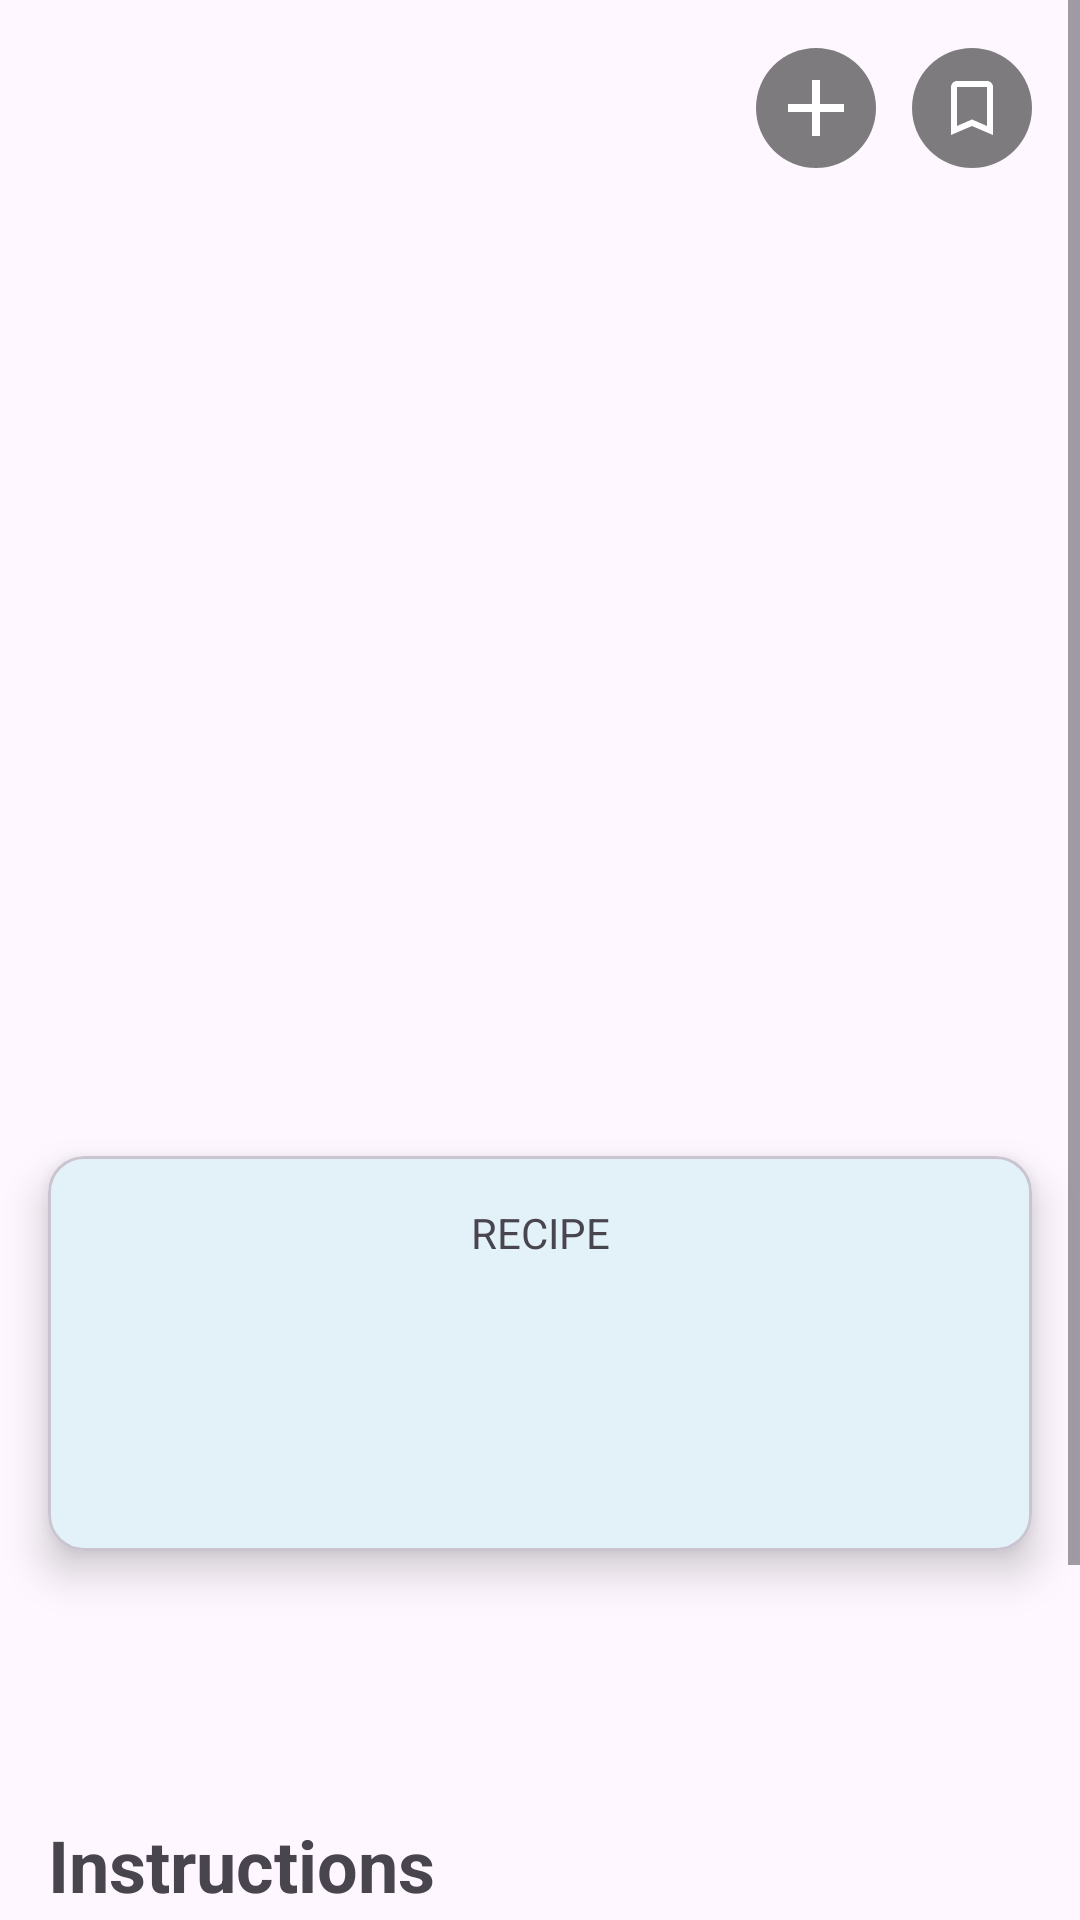

Android layout source for this screen:
<!-- AndroidManifest.xml: application theme Theme.MyCook -->
<!-- res/layout/fragment_meal_details.xml -->
<?xml version="1.0" encoding="utf-8"?>
<ScrollView xmlns:android="http://schemas.android.com/apk/res/android"
    xmlns:app="http://schemas.android.com/apk/res-auto"
    xmlns:tools="http://schemas.android.com/tools"
    android:layout_width="match_parent"
    android:layout_height="match_parent">

    <LinearLayout
        android:layout_width="match_parent"
        android:layout_height="wrap_content"
        android:orientation="vertical">

        <androidx.constraintlayout.widget.ConstraintLayout
            android:layout_width="match_parent"
            android:layout_height="wrap_content">

            <ImageView
                android:id="@+id/iv_meal_thumbnail"
                android:layout_width="0dp"
                android:layout_height="450dp"
                android:scaleType="centerCrop"
                app:layout_constraintEnd_toEndOf="parent"
                app:layout_constraintStart_toStartOf="parent"
                app:layout_constraintTop_toTopOf="parent"
                tools:srcCompat="@tools:sample/avatars" />

            <androidx.constraintlayout.widget.Guideline
                android:id="@+id/guideline20"
                android:layout_width="wrap_content"
                android:layout_height="wrap_content"
                android:orientation="vertical"
                app:layout_constraintGuide_begin="16dp" />

            <androidx.constraintlayout.widget.Guideline
                android:id="@+id/guideline21"
                android:layout_width="wrap_content"
                android:layout_height="wrap_content"
                android:orientation="vertical"
                app:layout_constraintGuide_end="16dp" />

            <androidx.constraintlayout.widget.Guideline
                android:id="@+id/guideline22"
                android:layout_width="wrap_content"
                android:layout_height="wrap_content"
                android:orientation="horizontal"
                app:layout_constraintGuide_end="16dp" />

            <com.google.android.material.card.MaterialCardView
                android:id="@+id/materialCardView"
                android:layout_width="0dp"
                android:layout_height="wrap_content"
                android:layout_marginTop="-65dp"
                app:cardElevation="8dp"
                app:layout_constraintEnd_toStartOf="@+id/guideline21"
                app:layout_constraintHorizontal_bias="0.0"
                app:layout_constraintStart_toStartOf="@+id/guideline20"
                app:layout_constraintTop_toBottomOf="@id/iv_meal_thumbnail">

                <androidx.constraintlayout.widget.ConstraintLayout
                    android:layout_width="match_parent"
                    android:layout_height="match_parent">

                    <TextView
                        android:id="@+id/tv_meal_title"
                        android:layout_width="0dp"
                        android:layout_height="wrap_content"
                        android:layout_gravity="center"
                        android:layout_marginStart="16dp"
                        android:layout_marginTop="12dp"
                        android:layout_marginEnd="16dp"
                        android:gravity="center"
                        android:textSize="24sp"
                        android:textStyle="bold"
                        app:layout_constraintEnd_toEndOf="parent"
                        app:layout_constraintStart_toStartOf="parent"
                        app:layout_constraintTop_toBottomOf="@+id/textView12"
                        tools:text="Teriyaki Chicken" />

                    <TextView
                        android:id="@+id/textView12"
                        android:layout_width="wrap_content"
                        android:layout_height="wrap_content"
                        android:layout_gravity="center|top"
                        android:layout_marginTop="16dp"
                        android:gravity="center"
                        android:text="RECIPE"
                        android:textSize="14sp"
                        app:layout_constraintEnd_toEndOf="parent"
                        app:layout_constraintStart_toStartOf="parent"
                        app:layout_constraintTop_toTopOf="parent" />

                    <TextView
                        android:id="@+id/tv_meal_category"
                        android:layout_width="wrap_content"
                        android:layout_height="wrap_content"
                        android:layout_marginStart="16dp"
                        android:layout_marginTop="12dp"
                        android:layout_marginBottom="16dp"
                        android:textSize="18sp"
                        app:layout_constraintBottom_toBottomOf="parent"
                        app:layout_constraintStart_toStartOf="parent"
                        app:layout_constraintTop_toBottomOf="@+id/tv_meal_title"
                        tools:text="Category" />

                    <TextView
                        android:id="@+id/tv_meal_area"
                        android:layout_width="wrap_content"
                        android:layout_height="wrap_content"
                        android:layout_marginEnd="16dp"
                        android:textSize="18sp"
                        app:layout_constraintBottom_toBottomOf="@+id/tv_meal_category"
                        app:layout_constraintEnd_toEndOf="parent"
                        app:layout_constraintTop_toTopOf="@+id/tv_meal_category"
                        tools:text="Area" />
                </androidx.constraintlayout.widget.ConstraintLayout>

            </com.google.android.material.card.MaterialCardView>

            <TextView
                android:id="@+id/tv_meal_description"
                android:layout_width="0dp"
                android:layout_height="wrap_content"
                android:layout_marginTop="32dp"
                android:textSize="18sp"
                app:layout_constraintEnd_toStartOf="@+id/guideline21"
                app:layout_constraintStart_toStartOf="@+id/guideline20"
                app:layout_constraintTop_toBottomOf="@+id/materialCardView"
                tools:text="Lorem ipsum dolor sit amet, consectetur adipiscing elit, sed do eiusmod tempor incididunt ut labore et dolore magna aliqua. Ut enim ad minim veniam, quis nostrud exercitation ullamco laboris nisi ut aliquip ex ea commodo consequat. Duis aute irure dolor in reprehenderit in voluptate velit esse cillum dolore eu fugiat nulla pariatur. Excepteur sint occaecat cupidatat non proident, sunt in culpa qui officia deserunt mollit anim id est laborum." />

            <TextView
                android:id="@+id/textView16"
                android:layout_width="wrap_content"
                android:layout_height="wrap_content"
                android:layout_marginTop="32dp"
                android:text="Ingredients"
                android:textSize="24sp"
                android:textStyle="bold"
                app:layout_constraintStart_toStartOf="@+id/guideline20"
                app:layout_constraintTop_toBottomOf="@+id/cardView" />

            <ImageButton
                android:id="@+id/btn_meal_details_fav"
                android:layout_width="wrap_content"
                android:layout_height="wrap_content"
                android:layout_gravity="top|end"
                android:layout_marginTop="16dp"
                android:background="@drawable/button_ripple"
                android:padding="8dp"
                app:layout_constraintEnd_toStartOf="@+id/guideline21"
                app:layout_constraintTop_toTopOf="parent"
                app:srcCompat="@drawable/turned_in_not_white_24dp" />

            <ImageButton
                android:id="@+id/btn_meal_details_plan"
                android:layout_width="wrap_content"
                android:layout_height="wrap_content"
                android:layout_marginTop="16dp"
                android:layout_marginEnd="12dp"
                android:padding="4dp"
                android:background="@drawable/button_ripple"
                app:layout_constraintEnd_toStartOf="@+id/btn_meal_details_fav"
                app:layout_constraintTop_toTopOf="parent"
                app:srcCompat="@drawable/add_white_24dp" />

            <androidx.recyclerview.widget.RecyclerView
                android:id="@+id/rv_meal_ingredients"
                android:layout_width="0dp"
                android:layout_height="wrap_content"
                android:layout_marginTop="16dp"
                app:layout_constraintBottom_toTopOf="@+id/guideline22"
                app:layout_constraintEnd_toStartOf="@+id/guideline21"
                app:layout_constraintStart_toStartOf="@+id/guideline20"
                app:layout_constraintTop_toBottomOf="@+id/textView16"
                tools:listitem="@layout/ingredients_item">

            </androidx.recyclerview.widget.RecyclerView>

            <TextView
                android:id="@+id/textView8"
                android:layout_width="wrap_content"
                android:layout_height="wrap_content"
                android:layout_marginTop="32dp"
                android:text="Instructions"
                android:textSize="24sp"
                android:textStyle="bold"
                app:layout_constraintStart_toStartOf="@+id/guideline20"
                app:layout_constraintTop_toBottomOf="@+id/tv_meal_description" />

            <com.google.android.material.card.MaterialCardView
                android:id="@+id/cardView"
                android:layout_width="0dp"
                android:layout_height="wrap_content"
                android:layout_marginTop="16dp"
                app:layout_constraintEnd_toStartOf="@+id/guideline21"
                app:layout_constraintStart_toStartOf="@+id/guideline20"
                app:layout_constraintTop_toBottomOf="@+id/textView8">

                <com.pierfrancescosoffritti.androidyoutubeplayer.core.player.views.YouTubePlayerView
                    android:id="@+id/vw_youtube"
                    android:layout_width="match_parent"
                    android:layout_height="wrap_content"
                    android:layout_gravity="center|top"
                    app:autoPlay="false" />
            </com.google.android.material.card.MaterialCardView>

        </androidx.constraintlayout.widget.ConstraintLayout>
    </LinearLayout>
</ScrollView>
<!-- res/layout/ingredients_item.xml (included above) -->
<?xml version="1.0" encoding="utf-8"?>
<androidx.constraintlayout.widget.ConstraintLayout xmlns:android="http://schemas.android.com/apk/res/android"
    xmlns:app="http://schemas.android.com/apk/res-auto"
    xmlns:tools="http://schemas.android.com/tools"
    android:id="@+id/c_meal_ingredient_layout"
    android:layout_width="match_parent"
    android:layout_height="wrap_content"
    android:layout_centerInParent="true"
    android:layout_centerHorizontal="true"
    android:layout_centerVertical="true"
    android:layout_gravity="center|center_horizontal|center_vertical"

    android:layout_marginBottom="8dp"
    android:foregroundGravity="center_vertical|center|center_horizontal"
    app:layout_anchorGravity="center|center_horizontal|center_vertical">

    <de.hdodenhof.circleimageview.CircleImageView
        android:id="@+id/iv_meal_ingredient_thumbnail"
        android:layout_width="60dp"
        android:layout_height="60dp"
        android:background="@drawable/search_item_ripple"
        android:scaleType="centerCrop"
        app:layout_constraintBottom_toBottomOf="parent"
        app:layout_constraintStart_toStartOf="parent"
        app:layout_constraintTop_toTopOf="parent"
        tools:src="@drawable/icons8google48" />

    <TextView
        android:id="@+id/tv_meal_ingredient"
        android:layout_width="0dp"
        android:layout_height="wrap_content"
        android:layout_marginStart="16dp"
        android:ellipsize="end"
        android:maxLines="2"
        app:layout_constraintBottom_toBottomOf="@+id/iv_meal_ingredient_thumbnail"
        app:layout_constraintEnd_toStartOf="@+id/guideline9"
        app:layout_constraintStart_toEndOf="@+id/iv_meal_ingredient_thumbnail"
        app:layout_constraintTop_toTopOf="@+id/iv_meal_ingredient_thumbnail"
        tools:text="Measurement" />

    <TextView
        android:id="@+id/tv_meal_measurement"
        android:layout_width="0dp"
        android:layout_height="wrap_content"
        android:layout_marginStart="16dp"
        android:ellipsize="end"
        android:maxLines="2"
        app:layout_constraintBottom_toBottomOf="parent"
        app:layout_constraintEnd_toEndOf="parent"
        app:layout_constraintStart_toStartOf="@+id/guideline9"
        app:layout_constraintTop_toTopOf="@+id/iv_meal_ingredient_thumbnail"
        tools:text="Ingredient" />

    <androidx.constraintlayout.widget.Guideline
        android:id="@+id/guideline9"
        android:layout_width="wrap_content"
        android:layout_height="wrap_content"
        android:orientation="vertical"
        app:layout_constraintGuide_percent="0.60" />

</androidx.constraintlayout.widget.ConstraintLayout>
<!-- resources referenced by this layout -->
<resources>
  <!-- drawable add_white_24dp (drawable) -->
  <vector xmlns:android="http://schemas.android.com/apk/res/android"
      android:width="32dp"
      android:height="32dp"
      android:viewportWidth="24"
      android:viewportHeight="24">
    <path
        android:pathData="M19,13h-6v6h-2v-6H5v-2h6V5h2v6h6v2z"
        android:fillColor="#FFFFFF"/>
  </vector>
  <!-- drawable button_ripple (drawable) -->
  <?xml version="1.0" encoding="utf-8"?>
  <ripple xmlns:android="http://schemas.android.com/apk/res/android"
      android:color="@color/primary_variant">
      <item>
          <shape android:shape="oval">
              <solid android:color="#80000000" />
          </shape>
      </item>
  </ripple>
  <!-- drawable search_item_ripple (drawable) -->
  <?xml version="1.0" encoding="utf-8"?>
  <ripple xmlns:android="http://schemas.android.com/apk/res/android"
      android:color="@color/primary">
      <item>
          <shape android:shape="oval">
              <solid android:color="#994ADBC0"/>
              <padding android:top="4dp" android:right="4dp" android:left="4dp" android:bottom="4dp"/>
          </shape>
      </item>
  </ripple>
  <!-- drawable turned_in_not_white_24dp (drawable) -->
  <vector xmlns:android="http://schemas.android.com/apk/res/android"
      android:width="24dp"
      android:height="24dp"
      android:viewportWidth="24"
      android:viewportHeight="24">
    <path
        android:pathData="M17,3L7,3c-1.1,0 -1.99,0.9 -1.99,2L5,21l7,-3 7,3L19,5c0,-1.1 -0.9,-2 -2,-2zM17,18l-5,-2.18L7,18L7,5h10v13z"
        android:fillColor="#FFFFFF"/>
  </vector>
  <style name="Theme.MyCook" parent="Base.Theme.MyCook" />
  <color name="primary_variant">#4ADBC0</color>
  <color name="primary">#1bcbc6</color>
  <style name="Base.Theme.MyCook" parent="Theme.Material3.DayNight.NoActionBar">
          
          
          <item name="colorPrimary">@color/primary</item>
          <item name="colorPrimaryVariant">@color/primary_variant</item>
          <item name="colorSecondary">@color/secondary</item>
          <item name="colorSecondaryVariant">@color/secondary_variant</item>
      </style>
  <color name="secondary">#73E9B7</color>
  <color name="secondary_variant">#9CF7AD</color>
</resources>
